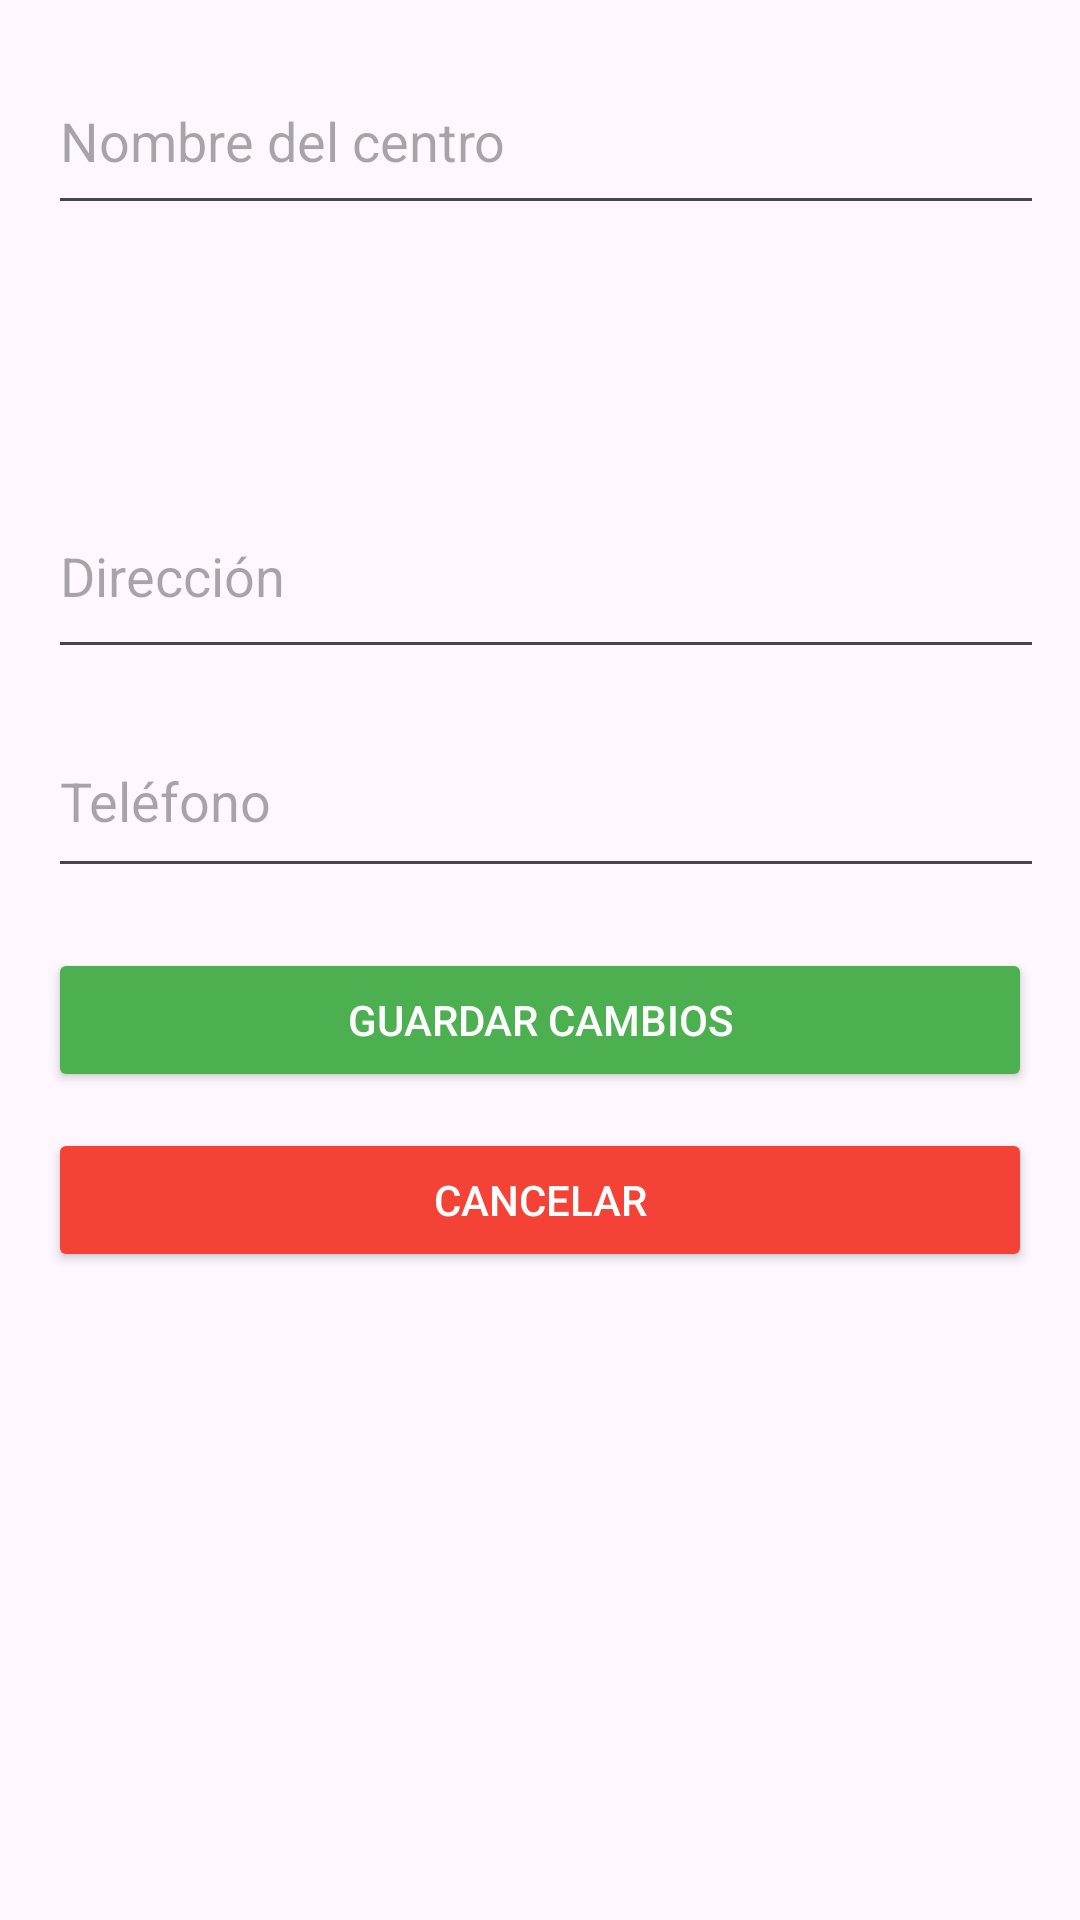

Reconstruct the res/layout file that produces this screen, plus the resources it refers to.
<!-- AndroidManifest.xml: application theme Theme.AppEmergenciasMedicas -->
<!-- res/layout/activity_editar.xml -->
<?xml version="1.0" encoding="utf-8"?>
<LinearLayout xmlns:android="http://schemas.android.com/apk/res/android"
    android:orientation="vertical"
    android:padding="16dp"
    android:layout_width="match_parent"
    android:layout_height="match_parent">

    <EditText
        android:id="@+id/txtEditarNombre"
        android:layout_width="379dp"
        android:layout_height="59dp"
        android:layout_marginBottom="12dp"
        android:hint="Nombre del centro"
        android:inputType="textPersonName" />

    <Spinner
        android:id="@+id/spinnerEditarTipo"
        android:layout_width="382dp"
        android:layout_height="59dp"
        android:layout_marginBottom="12dp" />

    <EditText
        android:id="@+id/txtEditarDireccion"
        android:layout_width="374dp"
        android:layout_height="65dp"
        android:layout_marginBottom="12dp"
        android:hint="Dirección"
        android:inputType="textPostalAddress" />

    
    <EditText
        android:id="@+id/txtEditarTelefono"
        android:layout_width="379dp"
        android:layout_height="61dp"
        android:layout_marginBottom="20dp"
        android:hint="Teléfono"
        android:inputType="phone" />

    <Button
        android:id="@+id/btnGuardarCambios"
        android:layout_width="match_parent"
        android:layout_height="wrap_content"
        android:text="Guardar Cambios"
        android:backgroundTint="#4CAF50"
        android:textColor="@android:color/white"
        android:layout_marginBottom="12dp"/>

    <Button
        android:id="@+id/btnCancelar"
        android:layout_width="match_parent"
        android:layout_height="wrap_content"
        android:text="Cancelar"
        android:backgroundTint="#F44336"
        android:textColor="@android:color/white"/>

</LinearLayout>
<!-- resources referenced by this layout -->
<resources>
  <style name="Theme.AppEmergenciasMedicas" parent="Base.Theme.AppEmergenciasMedicas" />
  <style name="Base.Theme.AppEmergenciasMedicas" parent="Theme.Material3.DayNight.NoActionBar">
          
          
      </style>
</resources>
